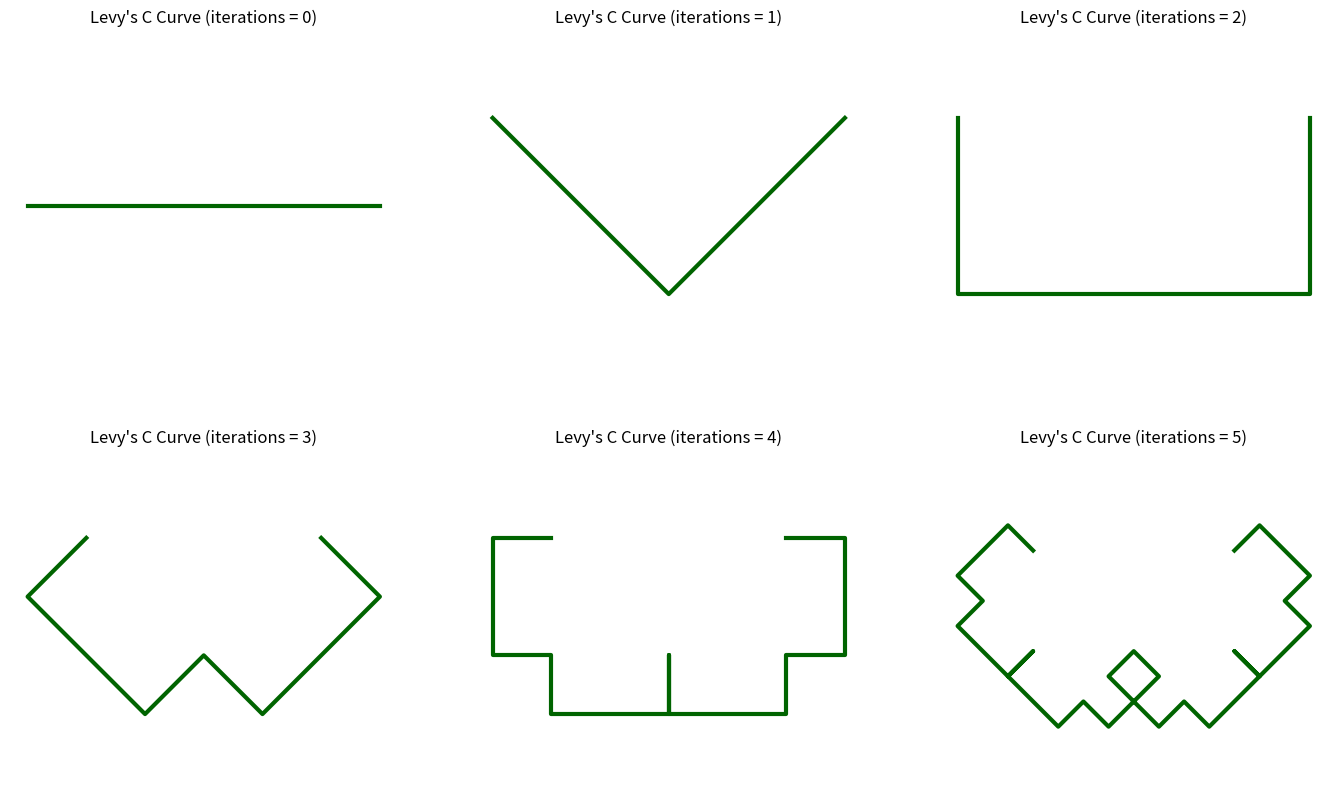
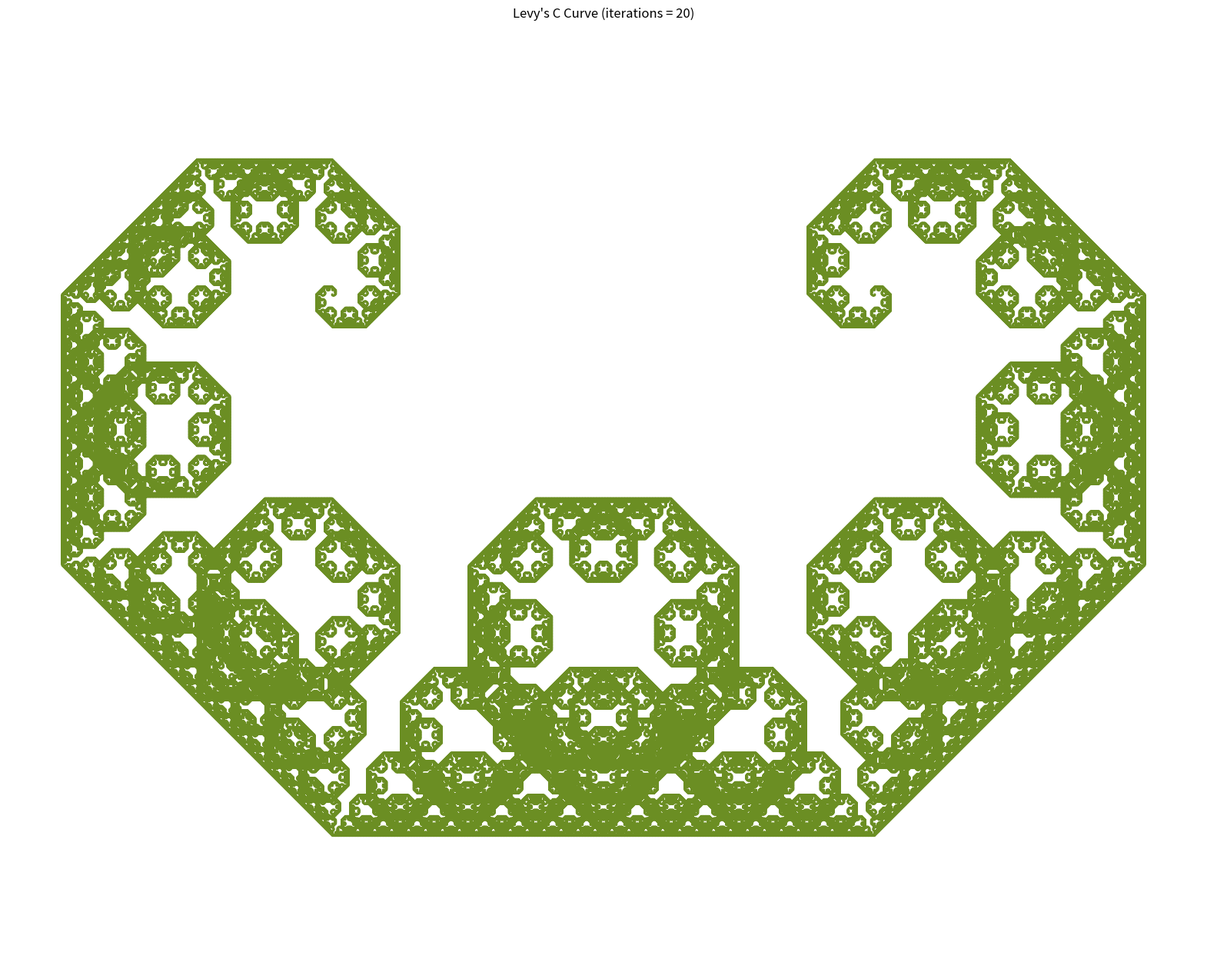

Write Python code to recreate these figures, in order.
import matplotlib.pyplot as plt
import argparse
import math

def L_system(level, initial_state, trgt, rplcmnt, trgt2, rplcmnt2):
    state = initial_state
   
    for counter in range(level):
        state2 = ''
        for character in state:
            if character == trgt:
                state2 += rplcmnt
            elif character == trgt2:
                state2 += rplcmnt2
            else:
                state2 += character
        state = state2
    return state

def L(angle,coords,jump):
    return angle + math.radians(45)
def R(angle,coords,jump):
    return angle - math.radians(45)
def l(angle,coords,jump):
    return angle + math.radians(45)
def r(angle,coords,jump):
    return angle - math.radians(45)

def F(angle, coords, jump):
    coords.append(
        (coords[-1][0] + jump * math.cos(angle),
         coords[-1][1] + jump * math.sin(angle)))
    return angle

def G(angle,coords,jump):
    coords.append(
        (coords[-1][0] + cosin[angle],
            coords[-1][1] +sines[angle]))
    return angle

decode = dict(L=L, R=R, F=F, G=G,l=l,r=r)

def levyc(steps, length=200, startPos=(0,0)):
    starting= 'R'*steps+'FX'
    pathcodes = L_system(steps,  'F', 'F', 'rFllFr', '', '')
    jump = float(length) / (math.sqrt(2) ** steps)
    coords = [startPos]
    angle = 0
    for move in pathcodes:
        if move == 'F' or move =='r' or move== 'l' or move == 'R':
            angle= decode[move](angle,coords,jump)
    return coords



totalwidth=100
iterations = 0

fig = plt.figure(figsize=(17,10))
points = levyc(iterations,totalwidth,(-totalwidth/2,0))

plt.subplot(2,3,1).set_title("Levy's C Curve (iterations = 0)")
    
plt.plot([p[0] for p in points], [p[1] for p in points], '-',lw=3,color='darkgreen')
plt.axis('equal')
plt.axis('off')

iterations = 1

plt.subplot(2,3,2).set_title("Levy's C Curve (iterations = 1)")

points = levyc(iterations,totalwidth,(-totalwidth/2,0))
plt.plot([p[0] for p in points], [p[1] for p in points], '-',lw=3,color='darkgreen')
plt.axis('equal')
plt.axis('off')

iterations = 2

plt.subplot(2,3,3).set_title("Levy's C Curve (iterations = 2)")

points = levyc(iterations,totalwidth,(-totalwidth/2,0))
plt.plot([p[0] for p in points], [p[1] for p in points], '-',lw=3,color='darkgreen')
plt.axis('equal')
plt.axis('off')

iterations = 3

plt.subplot(2,3,4).set_title("Levy's C Curve (iterations = 3)")

points = levyc(iterations,totalwidth,(-totalwidth/2,0))
plt.plot([p[0] for p in points], [p[1] for p in points], '-',lw=3,color='darkgreen')
plt.axis('equal')
plt.axis('off')

iterations = 4

plt.subplot(2,3,5).set_title("Levy's C Curve (iterations = 4)")

points = levyc(iterations,totalwidth,(-totalwidth/2,0))
plt.plot([p[0] for p in points], [p[1] for p in points], '-',lw=3,color='darkgreen')
plt.axis('equal')
plt.axis('off')

iterations = 5

plt.subplot(2,3,6).set_title("Levy's C Curve (iterations = 5)")

points = levyc(iterations,totalwidth,(-totalwidth/2,0))
plt.plot([p[0] for p in points], [p[1] for p in points], '-',lw=3,color='darkgreen')
plt.axis('equal')
plt.axis('off')

iterations = 20

plt.figure(figsize=(20,16))

points = levyc(iterations,totalwidth,(-totalwidth/2,0))
plt.plot([p[0] for p in points], [p[1] for p in points], '-',color='olivedrab')
plt.axis('equal')
plt.axis('off')

plt.title("Levy's C Curve (iterations = 20)")

plt.show()
